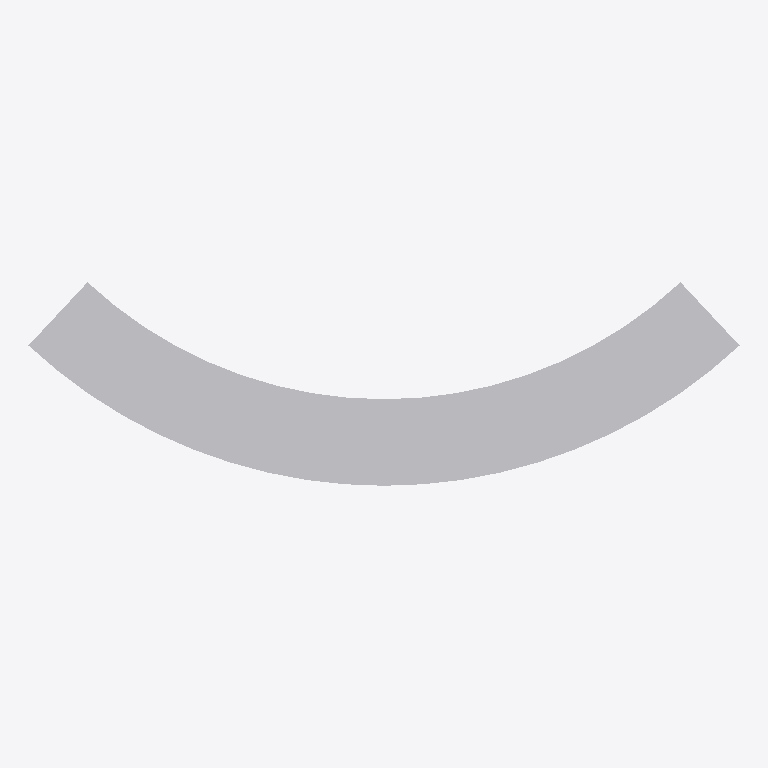
Plan cut of the same IFC building model at storey 'Port De Barcelona' (level 0.00 m, cut at 1.40 m), seen from above with north up, elements coloured by IFC class: 1 other element (light grey). No cut surface shows.
Extent 2.9 m × 0.8 m × 0.8 m (x, y, z). Storeys (1): Port De Barcelona at 0.00 m. Elements (1): 1 IfcFurnishingElement.

HEADER;
FILE_DESCRIPTION(('ViewDefinition [CoordinationView_V2.0]'),'2;1');
FILE_NAME('','',(''),(''),'','','');
FILE_SCHEMA(('IFC2X3'));
ENDSEC;
DATA;
#105=IFCPROJECT('34UKVHeH5CHvrwyycS_2aZ',$,'Port De Barcelona',$,$,'Port De Barcelona','Port De Barcelona',(#97),#92);
#130=IFCSITE('34UKVHeH5CHvrwyycS_2aX',$,'Default',$,$,#127,$,$,.ELEMENT.,(42,21,31,181945),(-71,-3,-24,-263305),0.0,$,$);
#115=IFCBUILDING('34UKVHeH5CHvrwyycS_2aY',$,'Port De Barcelona',$,$,#32,$,'Port De Barcelona',.ELEMENT.,$,$,$);
#124=IFCBUILDINGSTOREY('34UKVHeH5CHvrwyybZ1_NS',$,'Port De Barcelona',$,'Level:8mm Head',#122,$,'Port De Barcelona',.ELEMENT.,0.0);
#924=IFCFURNISHINGELEMENT('0poMBtiSLEFuo8vkfwHZrH',$,'APBCN-URB-VIA-ProtectorCirculacion_Quitamiedos_Curva:Tipo1:2284551',$,'APBCN-URB-VIA-ProtectorCirculacion_Quitamiedos_Curva:Tipo1',#922,#917,'2284551');
ENDSEC;
